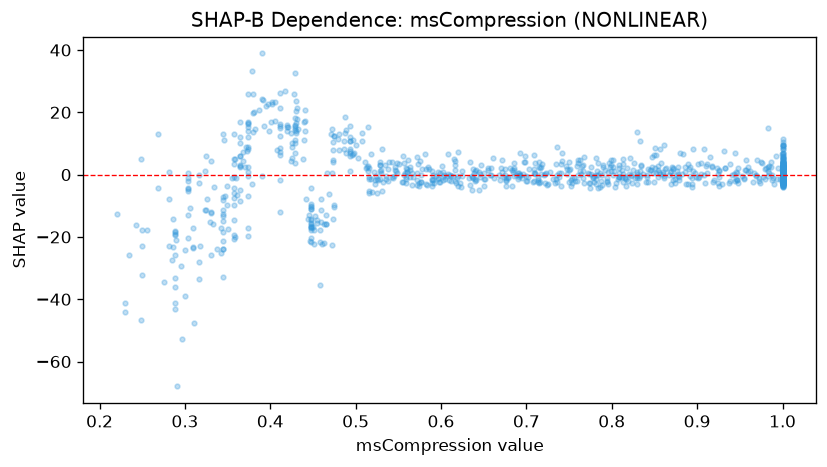

The file beside this chart, header and first rows:
feature_value, shap_value
0.774, -4.251
0.959, 0.7568
0.612, -1.907
0.878, -0.3425
0.874, -1.253
0.602, -1.713
1.0, -1.074
0.794, -2.513
1.0, -0.7276
0.358, -14.59
0.742, 4.452
0.841, -0.7714
0.554, -2.252
1.0, -1.411
0.983, -0.4174
0.342, -17.13
0.559, 2.229
1.0, 1.033
1.0, 2.213
0.574, -3.637
0.917, 2.739
0.91, 2.87
0.786, -4.086
0.722, -2.728
1.0, 1.541
0.937, -2.58
0.645, -4.889
0.638, 1.692
1.0, 2.692
1.0, -0.9647
0.973, -2.095
0.486, 8.23
0.345, -7.989
0.591, -1.845
0.917, 2.366
0.795, -3.145
1.0, -0.17
0.782, -1.493
0.411, 21.23
0.794, -2.145
0.808, -0.8103
0.358, 3.525
0.752, -1.728
1.0, -3.574
0.448, -10.12
0.603, -0.2761
1.0, -2.918
0.43, 20.49
1.0, -2.293
0.969, -0.2235
0.736, -0.1696
0.345, -23.96
0.475, 12.44
0.641, 1.47
0.736, 9.008
0.88, 7.072
0.458, -17.73
0.634, -3.436
0.646, 0.2795
0.469, -6.203
... 962 more rows
